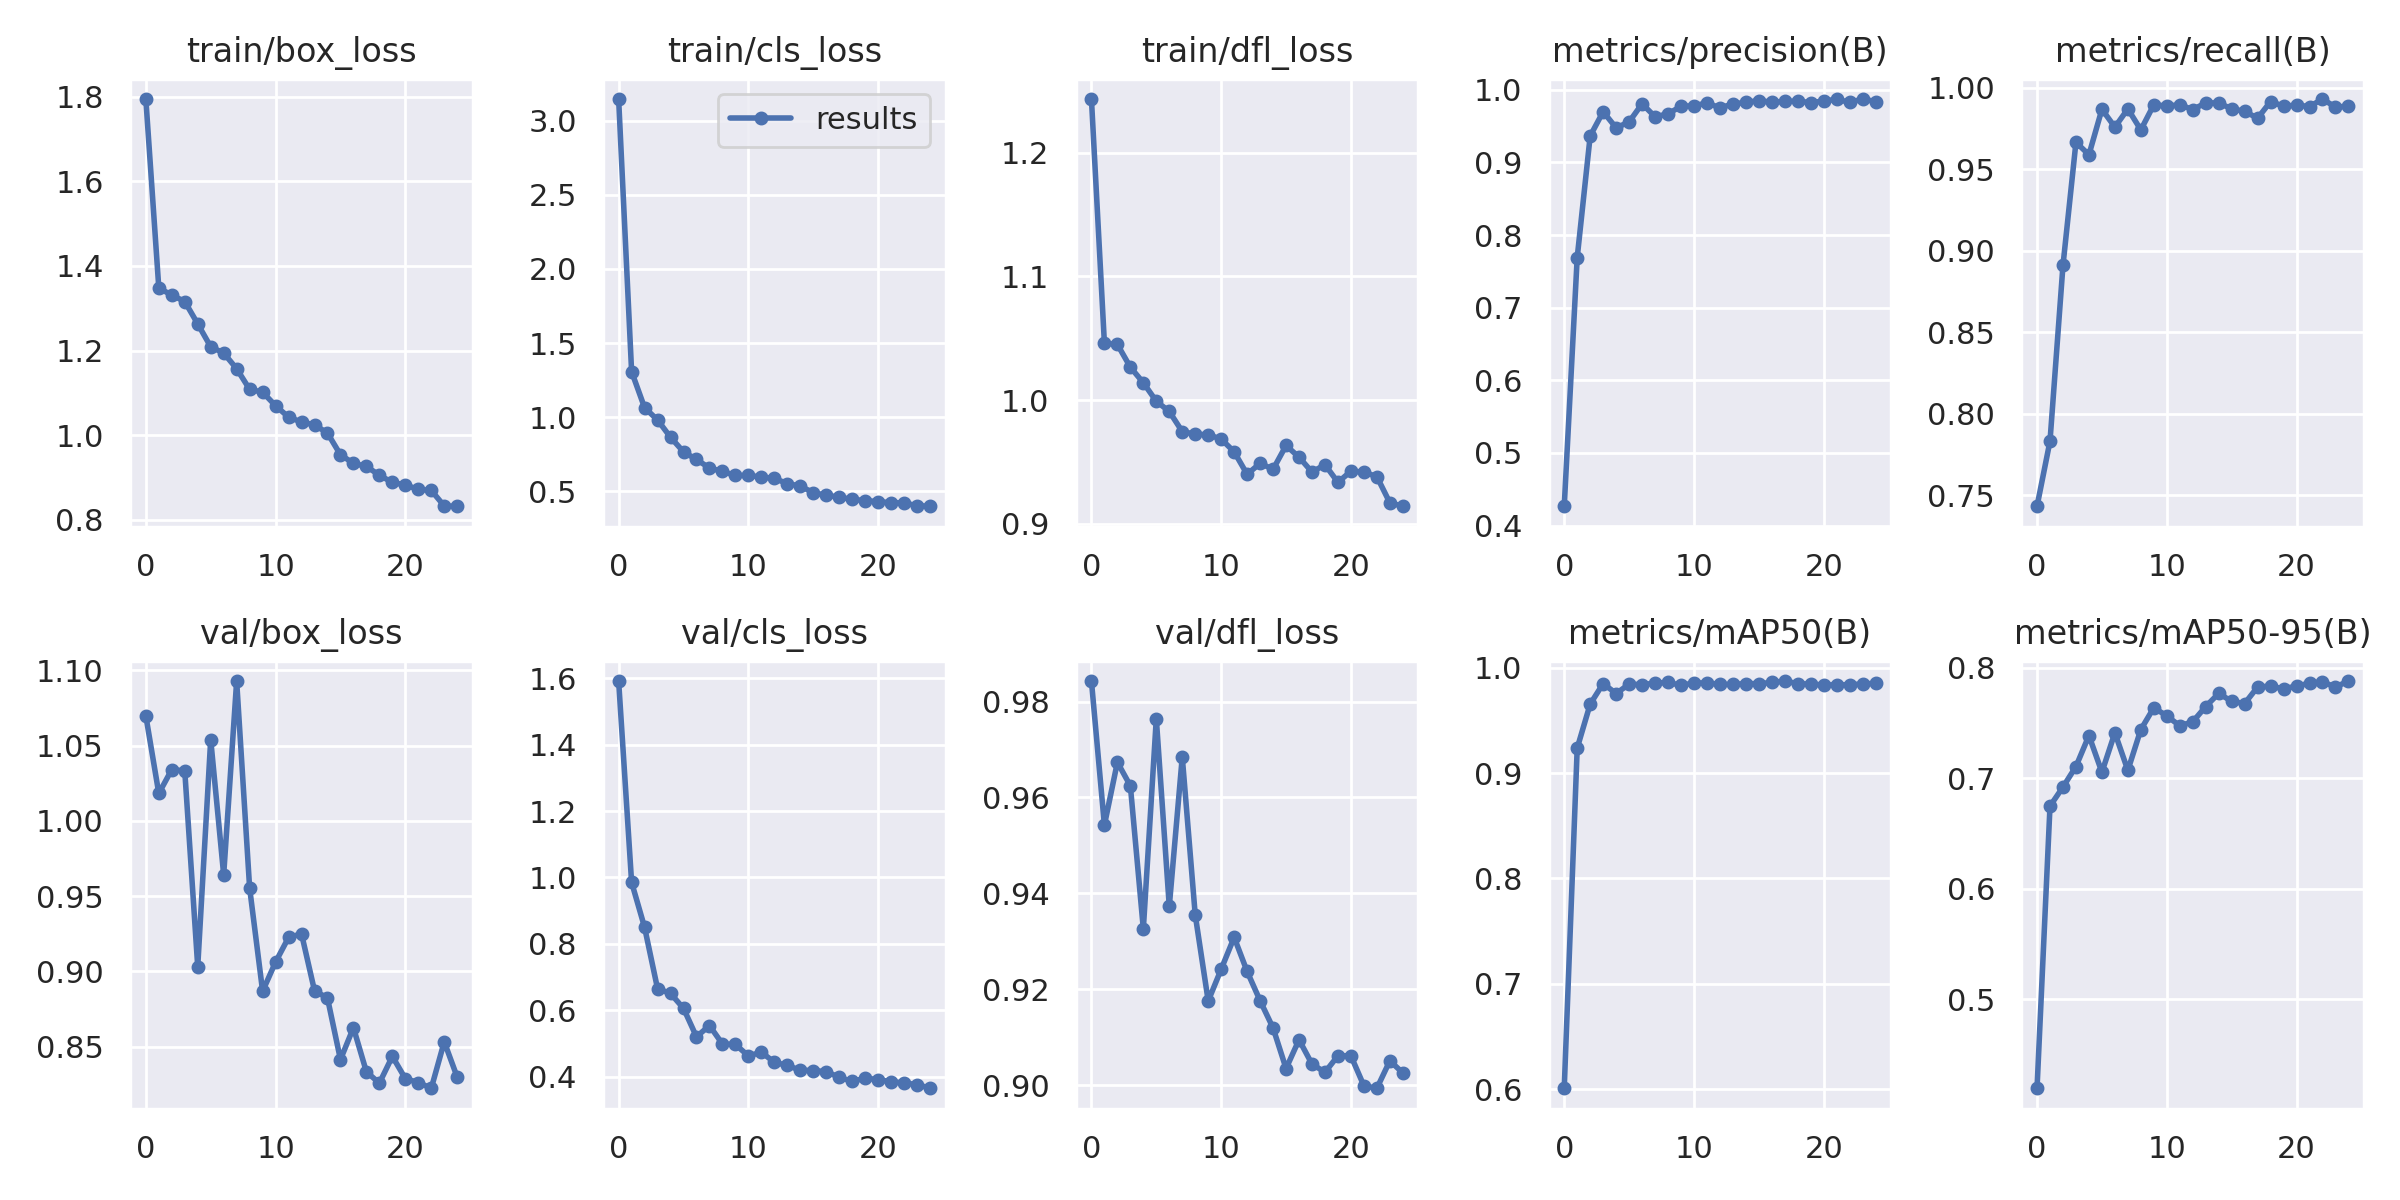

The file beside this chart, header and first rows:
epoch, train/box_loss, train/cls_loss, train/dfl_loss, metrics/precision(B), metrics/recall(B), metrics/mAP50(B), metrics/mAP50-95(B), val/box_loss, val/cls_loss, val/dfl_loss, lr/pg0, lr/pg1, lr/pg2
0, 1.794, 3.147, 1.243, 0.4266, 0.7431, 0.6008, 0.4194, 1.07, 1.592, 0.9843, 0.07079, 0.003246, 0.003246
1, 1.348, 1.308, 1.046, 0.7691, 0.7831, 0.9238, 0.6747, 1.018, 0.9855, 0.9542, 0.04053, 0.006318, 0.006318
2, 1.331, 1.064, 1.045, 0.9365, 0.891, 0.9655, 0.692, 1.034, 0.85, 0.9674, 0.01, 0.009127, 0.009127
3, 1.316, 0.9812, 1.027, 0.97, 0.9665, 0.985, 0.7105, 1.033, 0.6651, 0.9624, 0.008812, 0.008812, 0.008812
4, 1.263, 0.8643, 1.014, 0.9477, 0.9588, 0.9756, 0.7385, 0.9031, 0.6508, 0.9326, 0.008812, 0.008812, 0.008812
5, 1.209, 0.7661, 0.9992, 0.9559, 0.9867, 0.9845, 0.7054, 1.054, 0.606, 0.9764, 0.008416, 0.008416, 0.008416
6, 1.194, 0.7144, 0.9909, 0.9808, 0.9758, 0.984, 0.741, 0.9641, 0.5203, 0.9373, 0.00802, 0.00802, 0.00802
7, 1.157, 0.6568, 0.9747, 0.963, 0.9869, 0.9854, 0.707, 1.093, 0.5543, 0.9685, 0.007624, 0.007624, 0.007624
8, 1.108, 0.6338, 0.9725, 0.9669, 0.9741, 0.9861, 0.744, 0.9554, 0.4987, 0.9355, 0.007228, 0.007228, 0.007228
9, 1.101, 0.6065, 0.9721, 0.9775, 0.9895, 0.9834, 0.7637, 0.8868, 0.4973, 0.9176, 0.006832, 0.006832, 0.006832
10, 1.07, 0.6063, 0.9686, 0.978, 0.9887, 0.9855, 0.7563, 0.9062, 0.4628, 0.9242, 0.006436, 0.006436, 0.006436
11, 1.043, 0.5961, 0.9583, 0.9821, 0.9894, 0.9856, 0.7474, 0.9225, 0.4739, 0.9308, 0.00604, 0.00604, 0.00604
12, 1.031, 0.5864, 0.9401, 0.9752, 0.9866, 0.9843, 0.751, 0.9249, 0.4437, 0.9237, 0.005644, 0.005644, 0.005644
13, 1.024, 0.5519, 0.949, 0.9806, 0.9906, 0.9842, 0.7648, 0.8871, 0.434, 0.9176, 0.005248, 0.005248, 0.005248
14, 1.005, 0.5349, 0.9442, 0.9826, 0.9906, 0.985, 0.7766, 0.8822, 0.4197, 0.9119, 0.004852, 0.004852, 0.004852
15, 0.9537, 0.4906, 0.9634, 0.9853, 0.987, 0.9848, 0.7695, 0.8414, 0.4188, 0.9035, 0.004456, 0.004456, 0.004456
16, 0.9335, 0.4725, 0.954, 0.9829, 0.9855, 0.986, 0.7675, 0.8626, 0.4153, 0.9095, 0.00406, 0.00406, 0.00406
17, 0.9261, 0.4599, 0.9419, 0.984, 0.9812, 0.9874, 0.7825, 0.8332, 0.3986, 0.9044, 0.003664, 0.003664, 0.003664
18, 0.9054, 0.4453, 0.9479, 0.9845, 0.9915, 0.9849, 0.7832, 0.8257, 0.3858, 0.9027, 0.003268, 0.003268, 0.003268
19, 0.8883, 0.4367, 0.9336, 0.9824, 0.9886, 0.9845, 0.7809, 0.8435, 0.3963, 0.9062, 0.002872, 0.002872, 0.002872
20, 0.8823, 0.4299, 0.9427, 0.9845, 0.9893, 0.9837, 0.7833, 0.8287, 0.391, 0.9061, 0.002476, 0.002476, 0.002476
21, 0.8719, 0.4228, 0.9419, 0.987, 0.9884, 0.9838, 0.7859, 0.8261, 0.3852, 0.8999, 0.00208, 0.00208, 0.00208
22, 0.8694, 0.4213, 0.9383, 0.9828, 0.993, 0.9838, 0.7871, 0.8223, 0.3811, 0.8994, 0.001684, 0.001684, 0.001684
23, 0.8326, 0.4024, 0.9171, 0.9874, 0.9881, 0.9847, 0.7824, 0.8532, 0.3766, 0.9051, 0.001288, 0.001288, 0.001288
24, 0.832, 0.3988, 0.9143, 0.9839, 0.9886, 0.9852, 0.7879, 0.8297, 0.3654, 0.9026, 0.000892, 0.000892, 0.000892
